Run: headless pygame with SDL's dummy video driver; simulated clock (each Clock.tick advances the game by its frame time, no real sleeping); random seed 0; keys injected as events and as key.get_pressed() state; no mouse input.
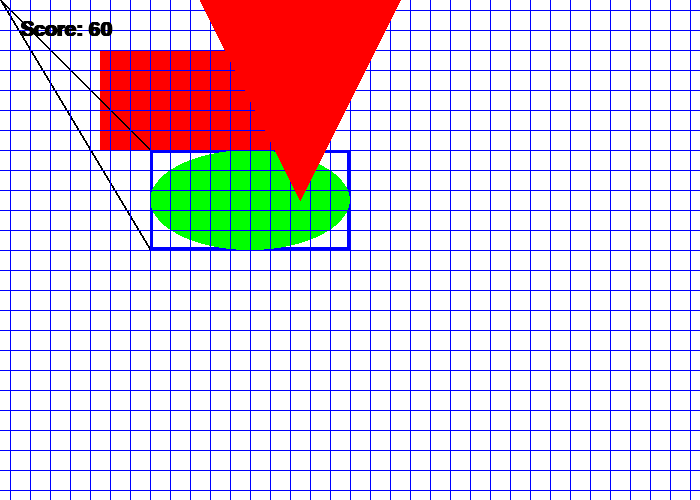
Frame 1 of 4 · flips 1–60 · no input
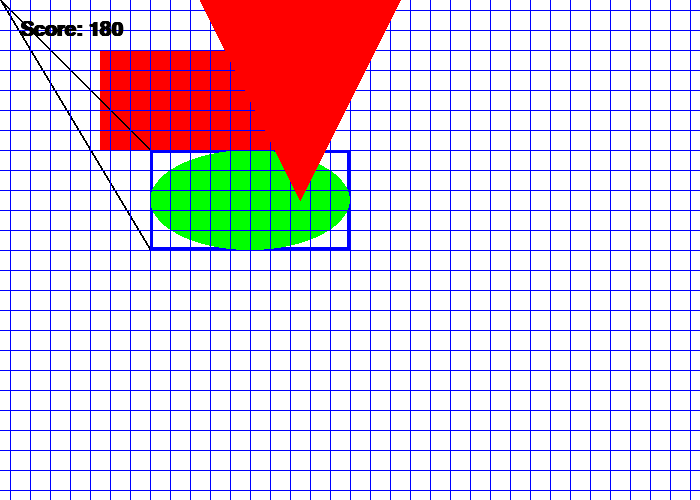
Frame 2 of 4 · flips 61–180 · tapped SPACE, RETURN · held RIGHT (→), D
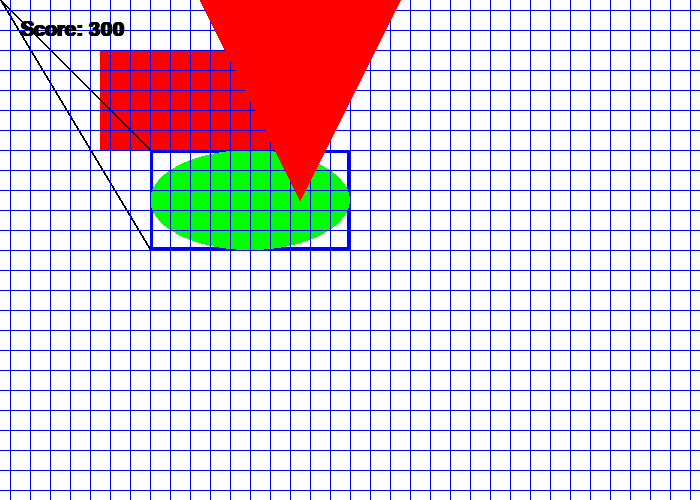
Frame 3 of 4 · flips 181–300 · held DOWN (↓), S
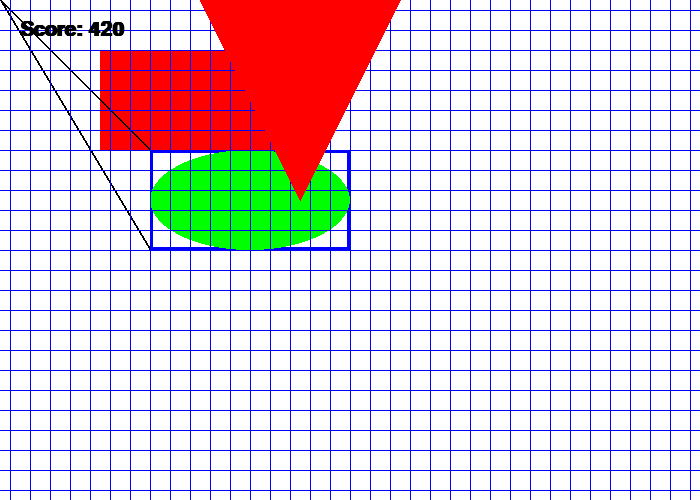
Frame 4 of 4 · flips 301–420 · held LEFT (←), A, UP (↑), W

The pygame program that drew these frames:

"""
 Pygame base template for opening a window

 Intro to Programming
 Aaron Lee 2018
"""

import pygame

pygame.init()

# Define some colors
BLACK = (0, 0, 0)  # (red, green, blue)
WHITE = (255, 255, 255)
GREEN = (0, 255, 0)
RED = (255, 0, 0)
BLUE = (0, 0, 255)
GRAY = (120, 120, 120)
YELLOW = (255, 255, 0)
CYAN = (0, 255, 255)
MAGENTA = (255, 0, 255)

# Set the width and height of the screen [width, height]
screen_width = 700
screen_height = 500
size = (screen_width, screen_height)
screen = pygame.display.set_mode(size)

pygame.display.set_caption("My Template")

done = False

# Used to manage how fast the screen updates
clock = pygame.time.Clock()

x_offset = 200
score = 0

# make my font(s)
# SysFont('font_name', font_size, bold, italics)
my_font = pygame.font.SysFont('helvetica', 30, True, False)

# -------- Main Program Loop -----------
while not done:
    # --- Main event loop
    for event in pygame.event.get():
        if event.type == pygame.QUIT:
            done = True

    # --- Game logic should go here

    screen.fill(WHITE)
    # --- Drawing code should go here

    # Rectangle
    # rect(surface, color, [top_left_x, top_left_y, width, height], optional width)
    pygame.draw.rect(screen, RED, [100, 50, 200, 100])
    pygame.draw.rect(screen, BLUE, [150, 150, 200, 100], 3)

    # Ellipse
    # ellipse(surface, color, [top_left_x, top_left_y, width, height], optional width)
    # ellipse is circumscribed to the inside of the rect
    pygame.draw.ellipse(screen, GREEN, [150, 150, 200, 100])

    # Line
    # line(surface, color, [x1, y1], [x2, y2], width)
    pygame.draw.line(screen, BLACK, [0, 0], [150, 250], 2)
    pygame.draw.line(screen, BLACK, [0, 0], [150, 150], 2)

    # Repeating objects
    for x in range(10, screen_width, 20):
        pygame.draw.line(screen, BLUE, [x, 0], [x, screen_height], 1)
        #pygame.draw.line(screen, RED, [x + 10, 0], [x + 10, screen_height], 10)
    for y in range(10, screen_height, 20):
        pygame.draw.line(screen, BLUE, [0, y], [screen_width, y], 1)

    # Polygon
    # polygon(surface, color, [[x1, y1], [x2, y2], [x3, y3]...], optional_width)
    #x_offset += 1
    pygame.draw.polygon(screen, RED, [[0 + x_offset, 0], [200 + x_offset, 0], [100 + x_offset, 200]])

    # Text
    # make a font (usually outside the loop)
    # render the text (usually inside the loop)
    # render(text, anti_alias, color)
    score += 1
    my_text = my_font.render("Score: " + str(score), True, BLACK)

    # blit the text to the screen.
    #  blit(text_object, [top_left_x, top_left_y])
    screen.blit(my_text, [20, 20])







    # --- Go ahead and update the screen with what we've drawn.
    pygame.display.flip()

    # --- Limit to 60 frames per second
    clock.tick(60)

# Close the window and quit.
pygame.quit()
